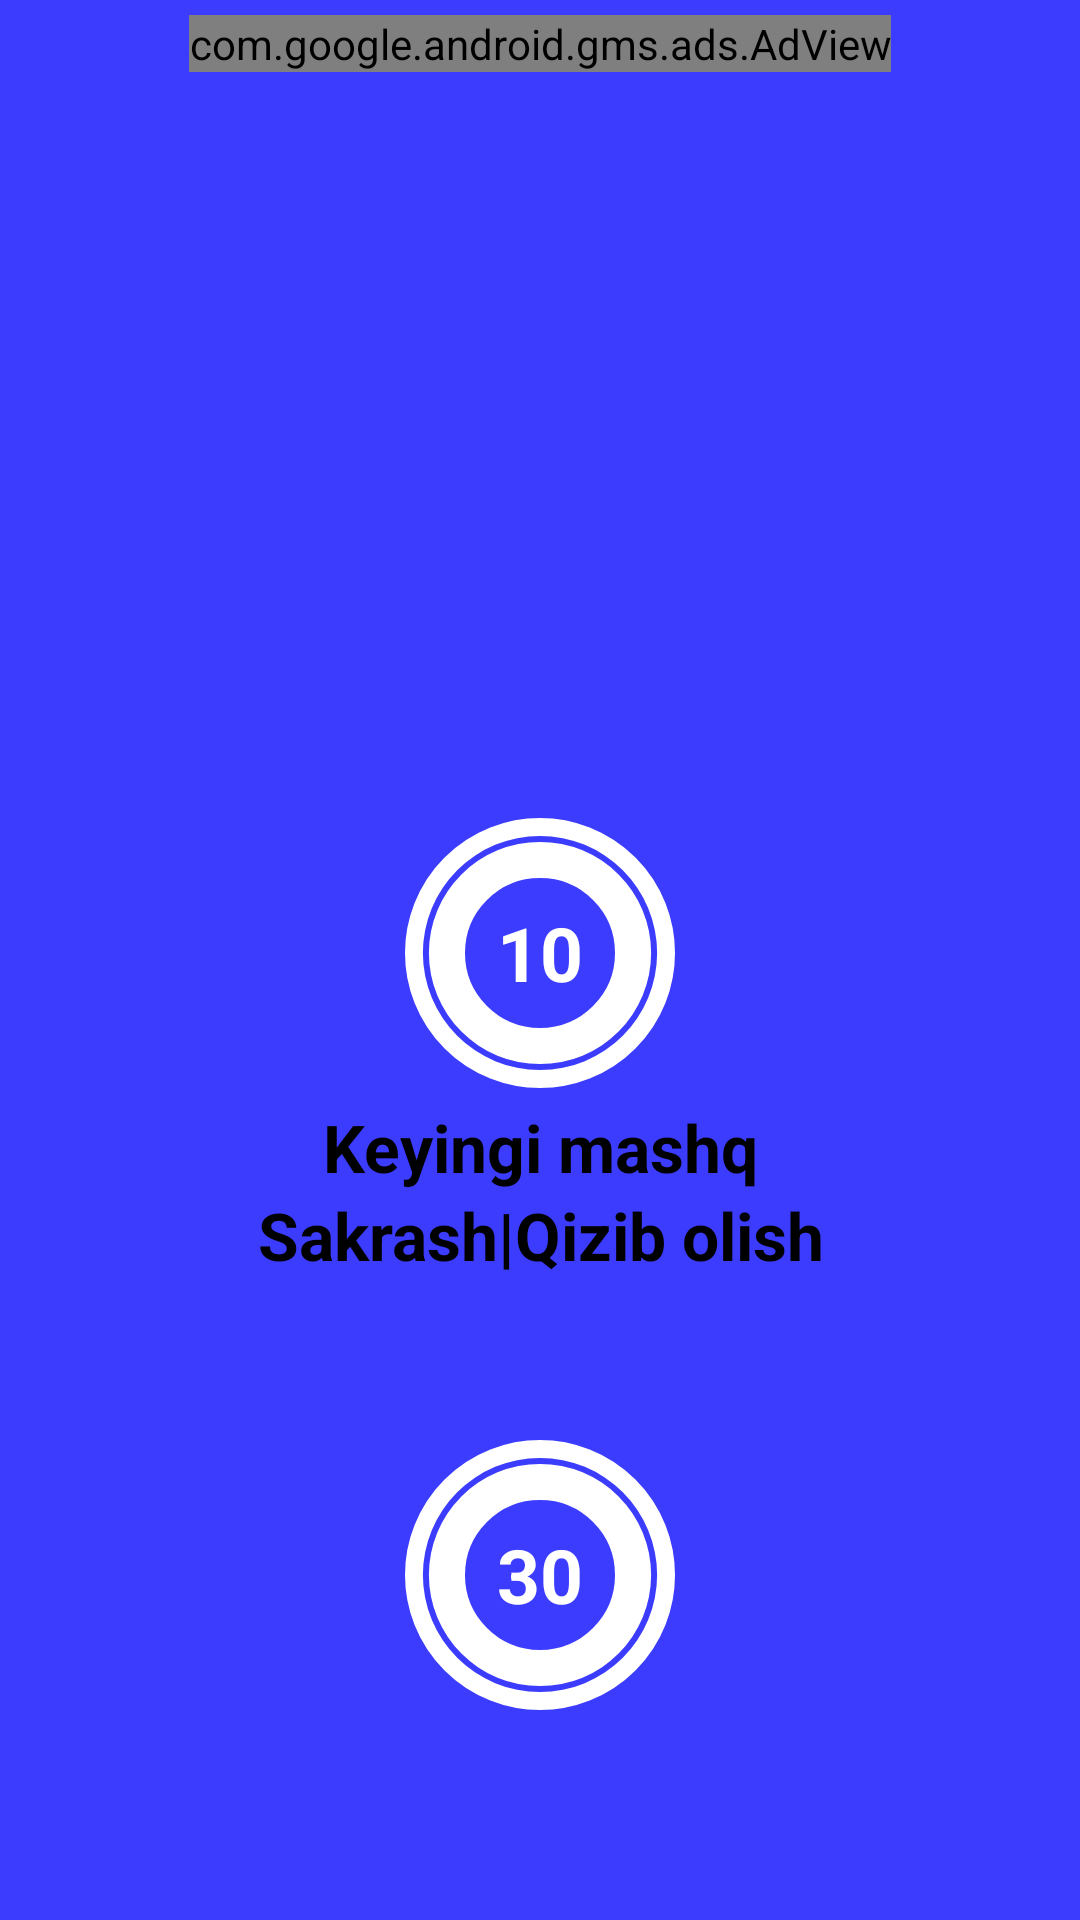

Layout XML and referenced resources for this Android screen:
<!-- AndroidManifest.xml: application theme Theme.VirtualMurabbiy -->
<!-- res/layout/fragment_exercise.xml -->
<?xml version="1.0" encoding="utf-8"?>
<androidx.constraintlayout.widget.ConstraintLayout xmlns:android="http://schemas.android.com/apk/res/android"
    xmlns:app="http://schemas.android.com/apk/res-auto"
    xmlns:tools="http://schemas.android.com/tools"
    android:layout_width="match_parent"
    android:layout_height="match_parent"
    android:background="@color/blue"
    android:paddingStart="15dp"
    android:paddingEnd="15dp"
    android:paddingBottom="15dp"
    tools:context=".fragments.ExerciseFragment">

    <androidx.constraintlayout.widget.ConstraintLayout
        android:layout_width="match_parent"
        android:layout_height="match_parent"
        android:background="@drawable/item_circular_color_bmi_background"
        android:padding="5dp"
        app:layout_constraintEnd_toEndOf="parent"
        app:layout_constraintStart_toStartOf="parent"
        app:layout_constraintTop_toTopOf="parent">

        <com.google.android.gms.ads.AdView
            android:id="@+id/adView4"
            android:layout_width="wrap_content"
            android:layout_height="wrap_content"
            android:layout_gravity="center"
            app:adSize="BANNER"
            app:adUnitId="ca-app-pub-8558811277281829/7519195773"
            app:layout_constraintEnd_toEndOf="parent"
            app:layout_constraintHorizontal_bias="0.5"
            app:layout_constraintStart_toStartOf="parent"
            app:layout_constraintTop_toTopOf="parent">
        </com.google.android.gms.ads.AdView>

        <TextView
            android:id="@+id/tv_title"
            android:layout_width="wrap_content"
            android:layout_height="wrap_content"
            android:text="TAYYORLANING"
            android:textColor="@color/blue"
            android:textSize="22sp"
            android:textStyle="bold"
            app:layout_constraintBottom_toTopOf="@id/fl_rest_view"
            app:layout_constraintEnd_toEndOf="parent"
            app:layout_constraintStart_toStartOf="parent" />

        <FrameLayout
            android:id="@+id/fl_rest_view"
            android:layout_width="100dp"
            android:layout_height="100dp"
            android:layout_marginTop="10dp"
            android:background="@drawable/item_ef_circular_color_accent_border"
            app:layout_constraintBottom_toBottomOf="parent"
            app:layout_constraintEnd_toEndOf="parent"
            app:layout_constraintStart_toStartOf="parent"
            app:layout_constraintTop_toTopOf="parent">

            <ProgressBar
                android:id="@+id/progress_bar"
                style="?android:attr/progressBarStyleHorizontal"
                android:layout_width="100dp"
                android:layout_height="100dp"
                android:layout_gravity="center"
                android:background="@drawable/circular_progress_gray"
                android:indeterminate="false"
                android:max="10"
                android:progress="100"
                android:progressDrawable="@drawable/circular_progress_bar"
                android:rotation="-90" />

            <LinearLayout
                android:layout_width="60dp"
                android:layout_height="60dp"
                android:layout_gravity="center"
                android:background="@drawable/item_circular_color_accent_border"
                android:gravity="center">

                <TextView
                    android:id="@+id/tv_timer"
                    android:layout_width="wrap_content"
                    android:layout_height="wrap_content"
                    android:text="10"
                    android:textColor="@color/white"
                    android:textSize="25sp"
                    android:textStyle="bold" />

            </LinearLayout>
        </FrameLayout>

        <TextView
            android:id="@+id/tv_upcoming_label"
            android:layout_width="wrap_content"
            android:layout_height="wrap_content"
            android:text="Keyingi mashq"
            android:textColor="@color/black"
            android:textSize="22sp"
            android:textStyle="bold"
            app:layout_constraintEnd_toEndOf="parent"
            app:layout_constraintStart_toStartOf="parent"
            app:layout_constraintTop_toBottomOf="@+id/fl_rest_view" />

        <TextView
            android:id="@+id/tv_upcoming_exercise_name"
            android:layout_width="wrap_content"
            android:layout_height="wrap_content"
            android:text="Sakrash|Qizib olish"
            android:textAlignment="center"
            android:textColor="@color/black"
            android:textSize="22sp"
            android:textStyle="bold"
            app:layout_constraintEnd_toEndOf="parent"
            app:layout_constraintStart_toStartOf="parent"
            app:layout_constraintTop_toBottomOf="@id/tv_upcoming_label" />

        <ImageView
            android:id="@+id/tv_image"
            android:layout_width="match_parent"
            android:layout_height="0dp"
            android:padding="10dp"
            android:scaleType="fitCenter"
            android:src="@drawable/jumping_jacks"
            android:visibility="invisible"
            app:layout_constraintBottom_toTopOf="@id/tv_current_exercise_name"
            app:layout_constraintEnd_toEndOf="parent"
            app:layout_constraintTop_toBottomOf="@id/adView4" />

        <TextView
            android:id="@+id/tv_current_exercise_name"
            android:layout_width="wrap_content"
            android:layout_height="wrap_content"
            android:text="Sakrash|Qizib olish"
            android:textAlignment="center"
            android:textColor="@color/blue"
            android:textSize="22sp"
            android:textStyle="bold"
            android:visibility="gone"
            app:layout_constraintBottom_toTopOf="@id/current_progress_bar"
            app:layout_constraintEnd_toEndOf="parent"
            app:layout_constraintStart_toStartOf="parent"
            app:layout_constraintTop_toBottomOf="@id/tv_image"
            tools:ignore="NotSibling"
            tools:visibility="visible" />

        <FrameLayout
            android:id="@+id/fl_current_exercise_view"
            android:layout_width="100dp"
            android:layout_height="100dp"
            android:layout_marginTop="10dp"
            android:layout_marginBottom="40dp"
            android:background="@drawable/item_ef_circular_color_accent_border"
            app:layout_constraintBottom_toTopOf="@id/rvExerciseStatus"
            app:layout_constraintEnd_toEndOf="parent"
            app:layout_constraintStart_toStartOf="parent"
            app:layout_constraintTop_toBottomOf="@id/tv_current_exercise_name">

            <ProgressBar
                android:id="@+id/current_progress_bar"
                style="?android:attr/progressBarStyleHorizontal"
                android:layout_width="100dp"
                android:layout_height="100dp"
                android:layout_gravity="center"
                android:background="@drawable/circular_progress_gray"
                android:indeterminate="false"
                android:max="30"
                android:progress="300"
                android:progressDrawable="@drawable/circular_progress_bar"
                android:rotation="-90" />

            <LinearLayout
                android:layout_width="60dp"
                android:layout_height="60dp"
                android:layout_gravity="center"
                android:background="@drawable/item_circular_color_accent_border"
                android:gravity="center">

                <TextView
                    android:id="@+id/tv_current_timer"
                    android:layout_width="wrap_content"
                    android:layout_height="wrap_content"
                    android:text="30"
                    android:textColor="@color/white"
                    android:textSize="25sp"
                    android:textStyle="bold" />

            </LinearLayout>
        </FrameLayout>

        <androidx.recyclerview.widget.RecyclerView
            android:id="@+id/rvExerciseStatus"
            android:layout_width="wrap_content"
            android:layout_height="wrap_content"
            android:layout_margin="5dp"
            app:layout_constraintBottom_toBottomOf="parent"
            app:layout_constraintEnd_toEndOf="parent"
            app:layout_constraintStart_toStartOf="parent" />

    </androidx.constraintlayout.widget.ConstraintLayout>

</androidx.constraintlayout.widget.ConstraintLayout>
<!-- resources referenced by this layout -->
<resources>
  <color name="black">#FF000000</color>
  <color name="blue">#3C3CFF</color>
  <color name="white">#FFFFFFFF</color>
  <!-- drawable circular_progress_bar (drawable) -->
  <?xml version="1.0" encoding="utf-8"?>
  <layer-list xmlns:android="http://schemas.android.com/apk/res/android">
      <item>
          <shape
              android:innerRadiusRatio="2.7"
              android:shape="ring"
              android:thicknessRatio="50.0"
              android:useLevel="true">
              <solid android:color="@color/blue"/>
          </shape>
      </item>
  </layer-list>
  <!-- drawable item_circular_color_accent_border (drawable-v24) -->
  <?xml version="1.0" encoding="utf-8"?>
  <shape
      xmlns:android="http://schemas.android.com/apk/res/android"
      android:shape="oval">
  
      <stroke
          android:width="5dp"
          android:color="@color/white"/>
      <solid android:color="@color/blue"/>
  
  
  </shape>
  <!-- drawable item_ef_circular_color_accent_border (drawable) -->
  <?xml version="1.0" encoding="utf-8"?>
  <shape
      xmlns:android="http://schemas.android.com/apk/res/android"
      android:shape="oval">
  
      <stroke
          android:width="5dp"
          android:color="@color/blue"/>
      <solid android:color="@color/white"/>
  
  
  </shape>
  <!-- drawable jumping_jacks: png bitmap (drawable, 128594 bytes) -->
  <style name="Theme.VirtualMurabbiy" parent="Theme.MaterialComponents.DayNight.DarkActionBar">
          
          <item name="colorPrimary">@color/blue</item>
          <item name="colorPrimaryVariant">@color/blue</item>
          <item name="colorOnPrimary">@color/white</item>
          
          <item name="colorSecondary">@color/teal_200</item>
          <item name="colorSecondaryVariant">@color/teal_700</item>
          <item name="colorOnSecondary">@color/black</item>
          
          <item name="android:statusBarColor" tools:targetApi="l">?attr/colorPrimaryVariant</item>
          
      </style>
  <color name="teal_200">#FF03DAC5</color>
  <color name="teal_700">#FF018786</color>
</resources>
